Labelled photos from "LLaVA_CLIP", an image-classification folder in Julian075/LLaVA_CLIP. The possible labels are: bird, bobcat, cat, coyote, dog, opossum, rabbit, raccoon, rodent, skunk, squirrel.

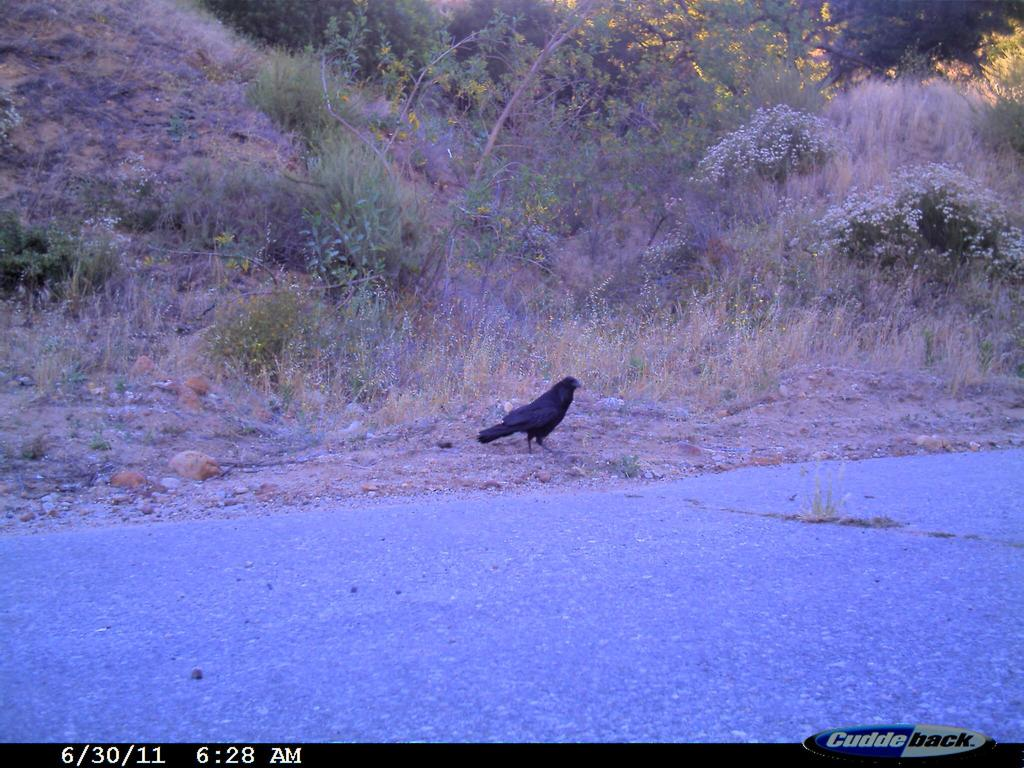
Label: bird

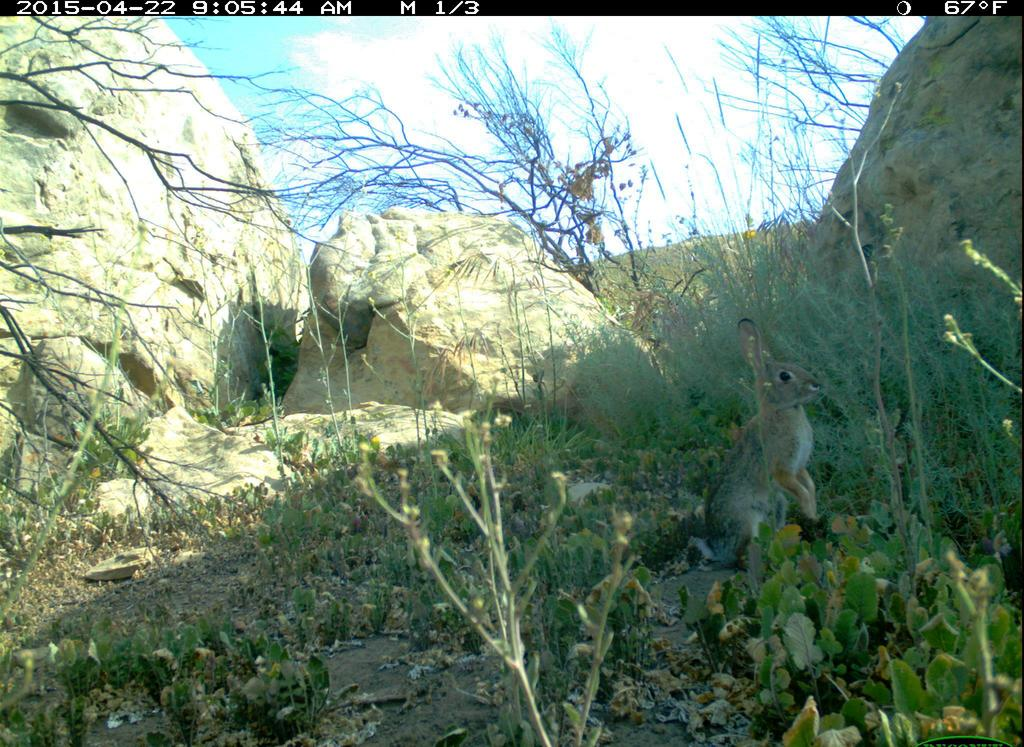
Label: rabbit

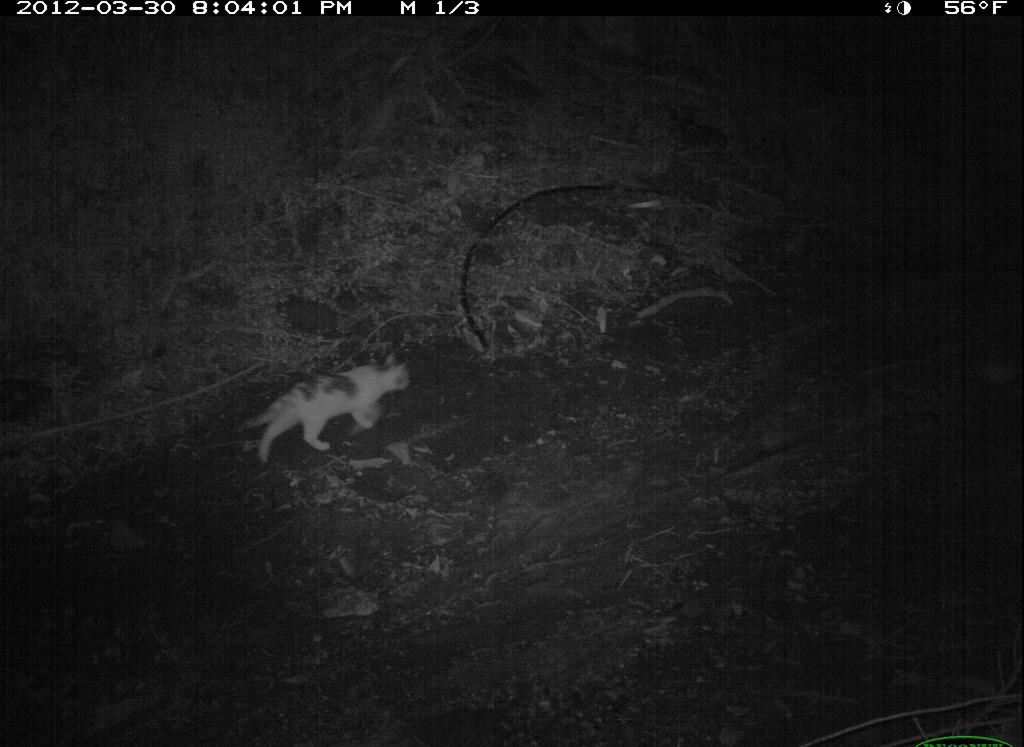
Label: cat

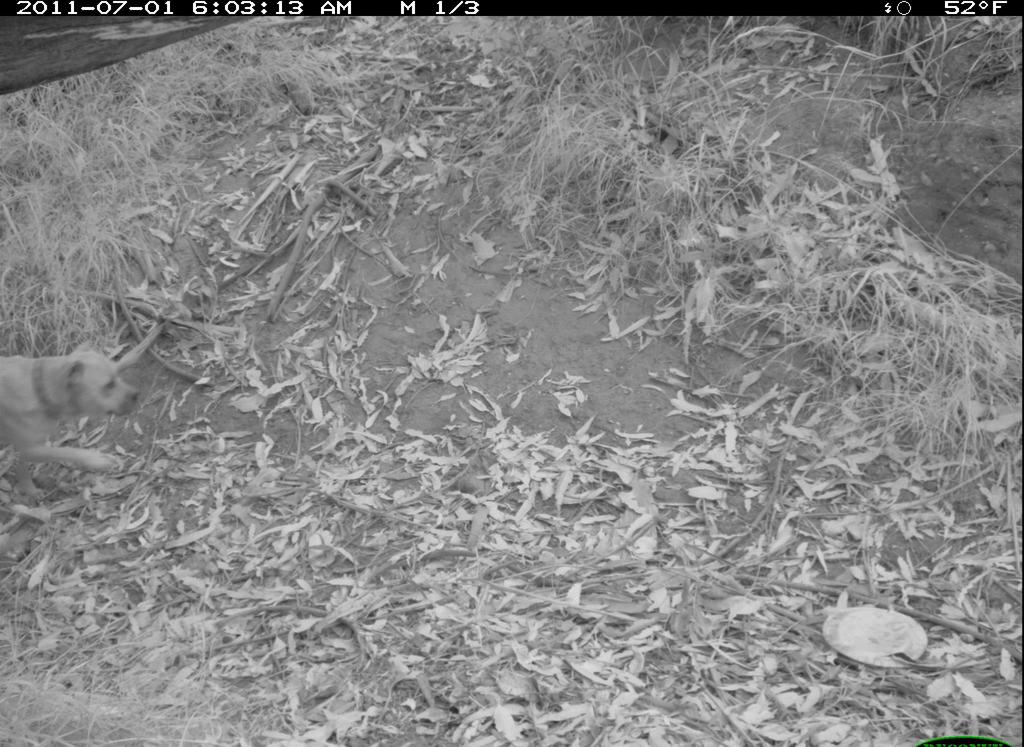
Label: dog

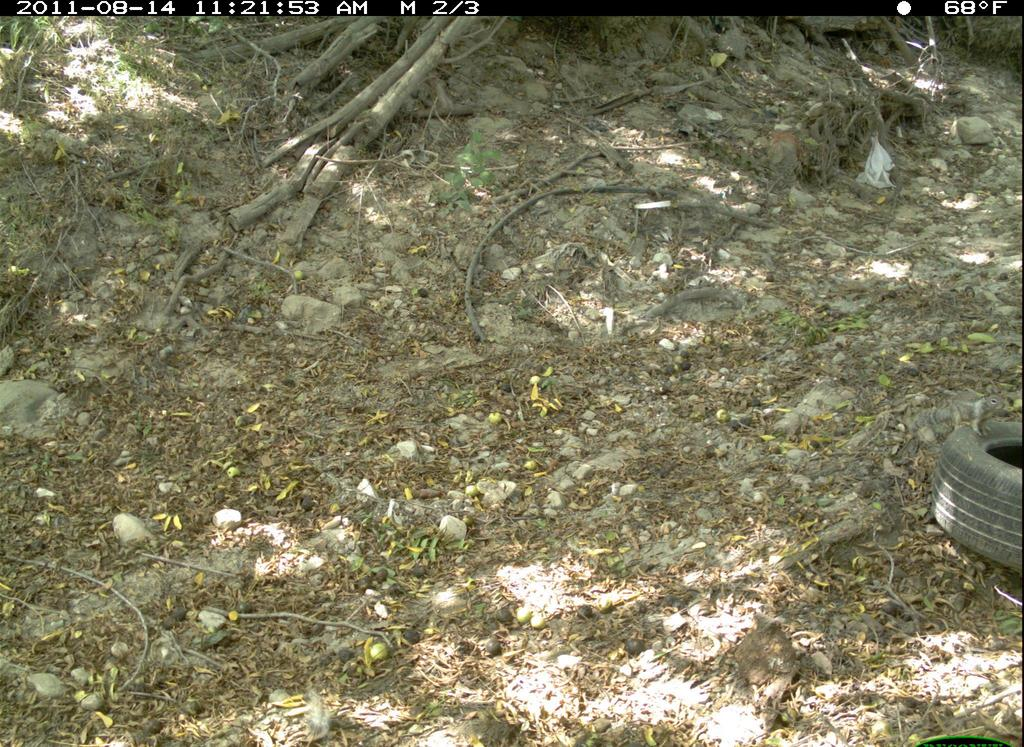
Label: squirrel

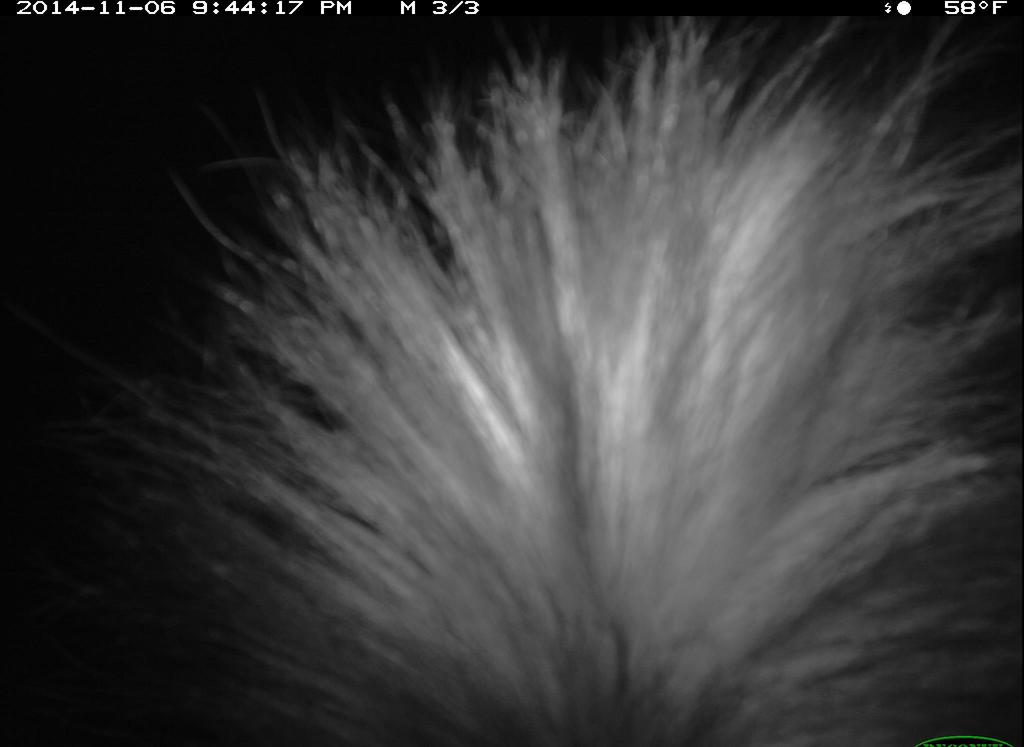
Label: skunk
